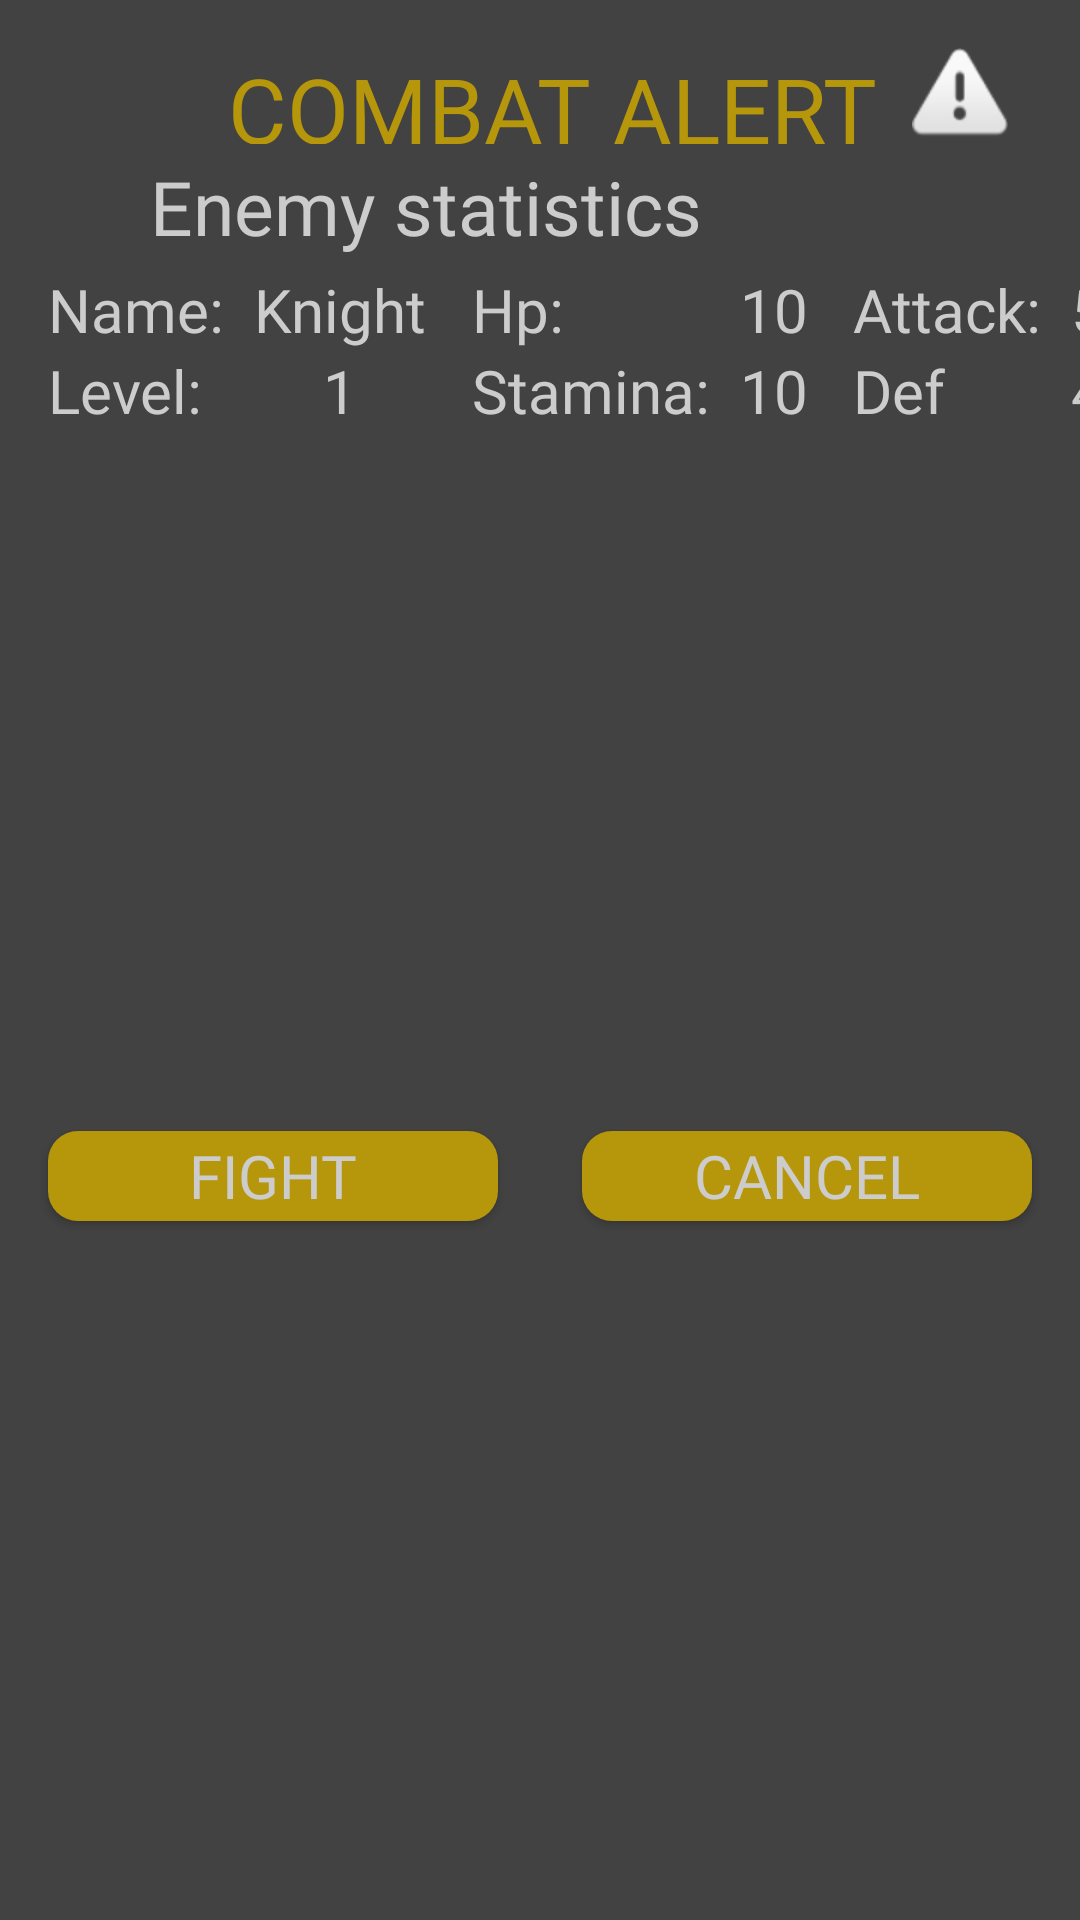

Produce the Android XML layout that renders to this screen, including the resource entries it uses.
<!-- AndroidManifest.xml: application theme AppTheme -->
<!-- res/layout/combat_alert.xml -->
<?xml version="1.0" encoding="utf-8"?>
<android.support.constraint.ConstraintLayout xmlns:android="http://schemas.android.com/apk/res/android"
    xmlns:app="http://schemas.android.com/apk/res-auto"
    xmlns:tools="http://schemas.android.com/tools"
    android:orientation="vertical"
    android:layout_width="wrap_content"
    android:layout_height="wrap_content"
    android:layout_gravity="center"
    android:background="@color/backgroundColor">

    <ImageView
        android:id="@+id/imageView3"
        android:layout_width="wrap_content"
        android:layout_height="wrap_content"
        android:layout_marginTop="16dp"
        android:layout_marginEnd="24dp"
        android:layout_marginRight="4dp"
        app:layout_constraintEnd_toEndOf="parent"
        app:layout_constraintTop_toTopOf="parent"
        app:srcCompat="@android:drawable/ic_dialog_alert" />

    <TextView
        android:id="@+id/alertInfo"
        android:layout_width="230dp"
        android:layout_height="32dp"
        android:layout_marginStart="16dp"
        android:layout_marginLeft="16dp"
        android:layout_marginTop="16dp"
        android:layout_marginEnd="8dp"
        android:layout_marginRight="8dp"
        android:gravity="center"
        android:text="COMBAT ALERT"
        android:textColor="@color/releasedBtn2"
        android:textSize="30dp"
        app:fontFamily="@font/breathe_fire"
        app:layout_constraintEnd_toEndOf="parent"
        app:layout_constraintStart_toStartOf="parent"
        app:layout_constraintTop_toTopOf="parent" />

    <TextView
        android:id="@+id/constTxt"
        android:layout_width="wrap_content"
        android:layout_height="wrap_content"
        android:layout_marginStart="50dp"
        android:layout_marginLeft="16dp"
        android:layout_marginTop="4dp"
        android:textSize="@dimen/text_size2"
        android:text="Enemy statistics"
        android:textColor="@color/textColor"
        app:fontFamily="@font/breathe_fire"
        app:layout_constraintStart_toStartOf="parent"
        app:layout_constraintTop_toBottomOf="@+id/alertInfo" />

    <TableLayout
        android:id="@+id/tableLayout2"
        android:layout_width="wrap_content"
        android:layout_height="wrap_content"
        android:layout_marginStart="16dp"
        android:layout_marginLeft="16dp"
        android:layout_marginTop="4dp"
        android:layout_marginEnd="100dp"
        android:layout_marginRight="100dp"
        app:layout_constraintEnd_toEndOf="parent"
        app:layout_constraintHorizontal_bias="0.0"
        app:layout_constraintStart_toStartOf="parent"
        app:layout_constraintTop_toBottomOf="@+id/constTxt">

        <TableRow
            android:layout_width="match_parent"
            android:layout_height="match_parent">

            <TextView
                android:id="@+id/nameConst"
                android:layout_width="wrap_content"
                android:layout_height="wrap_content"
                android:textSize="@dimen/text_size"
                android:text="Name:  "
                android:textColor="@color/textColor"
                app:fontFamily="@font/breathe_fire" />

            <TextView
                android:id="@+id/enemyName"
                android:layout_width="wrap_content"
                android:layout_height="wrap_content"
                android:gravity="center"
                android:text="Knight"
                android:textSize="@dimen/text_size"
                android:textColor="@color/textColor"
                app:fontFamily="@font/breathe_fire" />

            <TextView
                android:id="@+id/textView11"
                android:layout_width="wrap_content"
                android:layout_height="wrap_content"
                android:textSize="@dimen/text_size"
                android:text="   Hp:"
                android:textColor="@color/textColor"
                app:fontFamily="@font/breathe_fire" />

            <TextView
                android:id="@+id/enemyHp"
                android:layout_width="wrap_content"
                android:layout_height="wrap_content"
                android:textSize="@dimen/text_size"
                android:text="10"
                android:textColor="@color/textColor"
                app:fontFamily="@font/breathe_fire" />

            <TextView
                android:id="@+id/attConst"
                android:layout_width="wrap_content"
                android:layout_height="wrap_content"
                android:textSize="@dimen/text_size"
                android:text="   Attack:  "
                android:textColor="@color/textColor"
                app:fontFamily="@font/breathe_fire" />

            <TextView
                android:id="@+id/enemyAttack"
                android:layout_width="wrap_content"
                android:layout_height="wrap_content"
                android:textSize="@dimen/text_size"
                android:text="5"
                android:textColor="@color/textColor"
                app:fontFamily="@font/breathe_fire" />

        </TableRow>

        <TableRow
            android:layout_width="match_parent"
            android:layout_height="match_parent">

            <TextView
                android:id="@+id/textView13"
                android:layout_width="wrap_content"
                android:layout_height="wrap_content"
                android:textSize="@dimen/text_size"
                android:text="Level:"
                android:textColor="@color/textColor"
                app:fontFamily="@font/breathe_fire" />

            <TextView
                android:id="@+id/enemyLvl"
                android:layout_width="wrap_content"
                android:layout_height="wrap_content"
                android:textSize="@dimen/text_size"
                android:gravity="center"
                android:text="1"
                android:textColor="@color/textColor"
                app:fontFamily="@font/breathe_fire" />

            <TextView
                android:id="@+id/textView10"
                android:layout_width="wrap_content"
                android:layout_height="wrap_content"
                android:textSize="@dimen/text_size"
                android:text="   Stamina:  "
                android:textColor="@color/textColor"
                app:fontFamily="@font/breathe_fire" />

            <TextView
                android:id="@+id/enemyStamina"
                android:layout_width="wrap_content"
                android:layout_height="wrap_content"
                android:textSize="@dimen/text_size"
                android:text="10"
                android:textColor="@color/textColor"
                app:fontFamily="@font/breathe_fire" />

            <TextView
                android:id="@+id/textView18"
                android:layout_width="wrap_content"
                android:layout_height="wrap_content"
                android:textSize="@dimen/text_size"
                android:text="   Def"
                android:textColor="@color/textColor"
                app:fontFamily="@font/breathe_fire" />

            <TextView
                android:id="@+id/textView19"
                android:layout_width="wrap_content"
                android:layout_height="wrap_content"
                android:textSize="@dimen/text_size"
                android:text="4"
                android:textColor="@color/textColor"
                app:fontFamily="@font/breathe_fire" />
        </TableRow>

    </TableLayout>

    <Button
        android:id="@+id/cancelBtn"
        android:layout_width="150dp"
        android:layout_height="30dp"
        android:layout_marginTop="8dp"
        android:layout_marginEnd="16dp"
        android:layout_marginRight="16dp"
        android:layout_marginBottom="8dp"
        android:background="@drawable/dialog_selector"
        android:padding="0dp"
        android:text="Cancel"
        android:textSize="@dimen/text_size"
        android:textColor="@color/textColor"
        app:fontFamily="@font/breathe_fire"
        app:layout_constraintBottom_toBottomOf="parent"
        app:layout_constraintEnd_toEndOf="parent"
        app:layout_constraintTop_toBottomOf="@+id/tableLayout2" />

    <Button
        android:id="@+id/fightBtn"
        android:layout_width="150dp"
        android:layout_height="30dp"
        android:layout_marginStart="16dp"
        android:layout_marginLeft="16dp"
        android:layout_marginTop="8dp"
        android:layout_marginBottom="8dp"
        android:background="@drawable/dialog_selector"
        android:fontFamily="@font/breathe_fire"
        android:padding="0dp"
        android:text="Fight"
        android:textSize="@dimen/text_size"
        android:textColor="@color/textColor"
        app:layout_constraintBottom_toBottomOf="parent"
        app:layout_constraintStart_toStartOf="parent"
        app:layout_constraintTop_toBottomOf="@+id/tableLayout2" />

</android.support.constraint.ConstraintLayout>
<!-- resources referenced by this layout -->
<resources>
  <color name="backgroundColor">#424242</color>
  <color name="releasedBtn2">#B6960B</color>
  <color name="textColor">#cccccc</color>
  <dimen name="text_size">20sp</dimen>
  <dimen name="text_size2">25sp</dimen>
  <!-- drawable dialog_selector (drawable) -->
  <?xml version="1.0" encoding="utf-8"?>
  <selector
      xmlns:android="http://schemas.android.com/apk/res/android">
      <item
          android:drawable="@drawable/enter_fight_btn_pressed"
          android:state_focused="true"
          android:state_pressed="true"/>
      <item
          android:drawable="@drawable/enter_fight_btn_pressed"
          android:state_focused="false"
          android:state_pressed="true"/>
      <item
          android:drawable="@drawable/enter_fight_btn"
          android:state_focused="true"
          android:state_pressed="false"/>
      <item
          android:drawable="@drawable/enter_fight_btn"
          android:state_focused="false"
          android:state_pressed="false"/>
  </selector>
  <style name="AppTheme" parent="Theme.AppCompat.Light.DarkActionBar">
          
          <item name="colorPrimary">@color/colorPrimary</item>
          <item name="colorPrimaryDark">@color/colorPrimaryDark</item>
          <item name="colorAccent">@color/colorAccent</item>
      </style>
  <!-- drawable enter_fight_btn_pressed (drawable) -->
  <?xml version="1.0" encoding="utf-8"?>
  <shape xmlns:android="http://schemas.android.com/apk/res/android" android:shape="rectangle">
      <corners android:radius="10dp" />
      <solid android:color="@color/pressedBtn2"/>
      <padding android:left="3dp"
          android:top="3dp"
          android:right="3dp"
          android:bottom="3dp" />
  </shape>
  <!-- drawable enter_fight_btn (drawable) -->
  <?xml version="1.0" encoding="utf-8"?>
  <shape xmlns:android="http://schemas.android.com/apk/res/android" android:shape="rectangle">
      <corners android:radius="10dp" />
      <solid android:color="@color/releasedBtn2"/>
      <padding android:left="3dp"
          android:top="3dp"
          android:right="3dp"
          android:bottom="3dp" />
  </shape>
  <color name="colorPrimary">#008577</color>
  <color name="colorPrimaryDark">#00574B</color>
  <color name="colorAccent">#D81B60</color>
  <color name="pressedBtn2">#EEFF00</color>
</resources>
